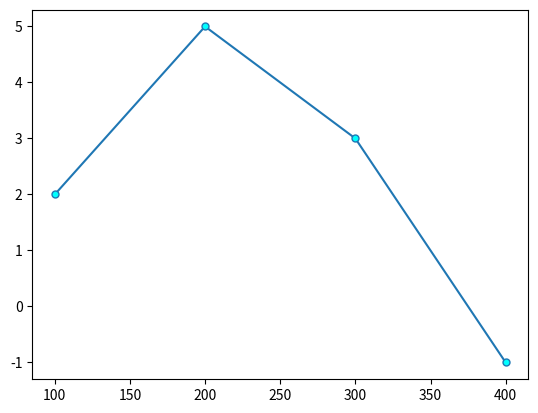

Write the Python code that produced this figure.
import matplotlib.pyplot as plt
import numpy as np
x = np.array([100,200,300,400])
y = np.array([2,5,3,-1])

# plt.plot(x,y)

#---- Adding Marker ----
plt.plot(x,y,marker = ".",markersize= 10,markerfacecolor="cyan")

plt.show()
